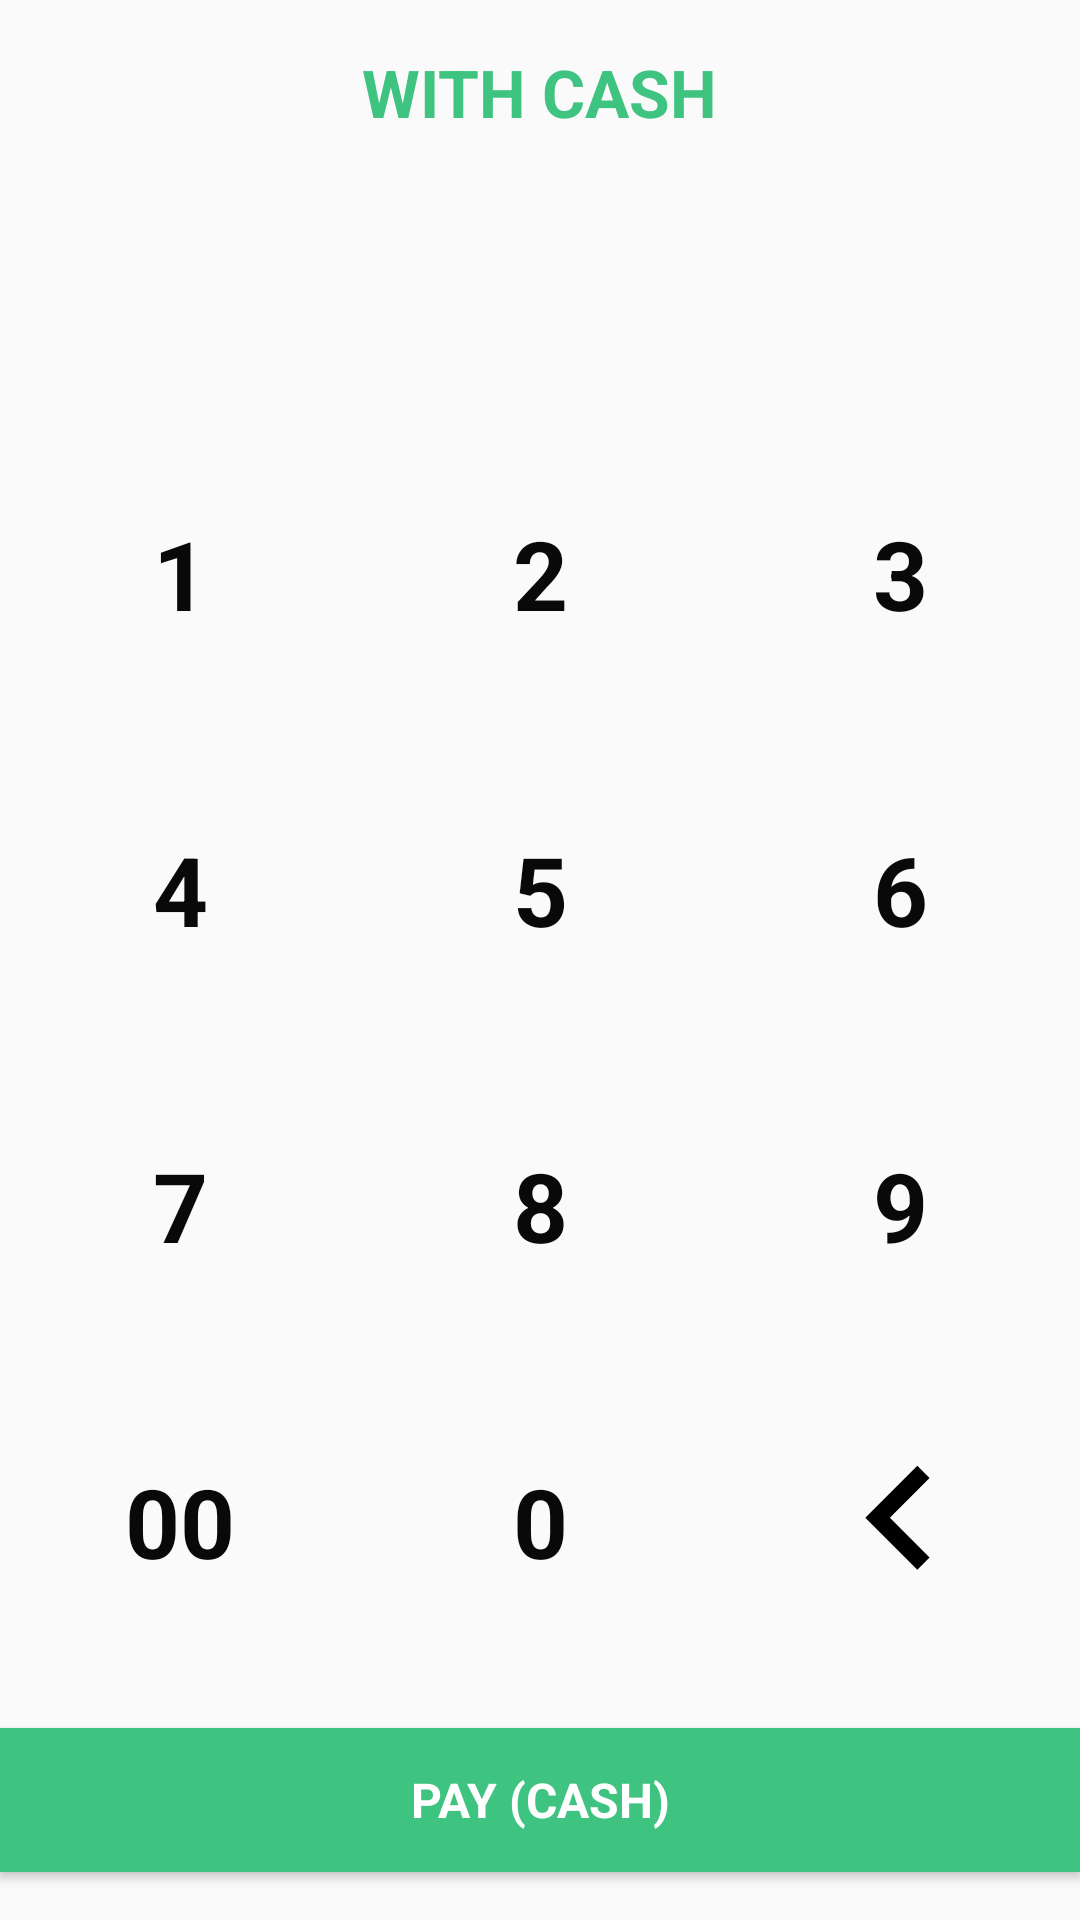

Layout XML and referenced resources for this Android screen:
<!-- AndroidManifest.xml: application theme AppTheme -->
<!-- res/layout/checkout_pay_with_cash_layout.xml -->
<?xml version="1.0" encoding="utf-8"?>
<androidx.constraintlayout.widget.ConstraintLayout xmlns:android="http://schemas.android.com/apk/res/android"
    xmlns:app="http://schemas.android.com/apk/res-auto"
    xmlns:tools="http://schemas.android.com/tools"
    android:layout_width="match_parent"
    android:layout_height="match_parent">

    <TextView
        android:id="@+id/title"
        style="@style/TextView.XLarge.Bold"
        android:layout_width="wrap_content"
        android:layout_height="wrap_content"
        android:layout_marginTop="@dimen/margin_xlarge"
        android:text="@string/checkout_with_cash"
        android:textAllCaps="true"
        android:textColor="@color/green_emerald"
        app:layout_constraintEnd_toEndOf="parent"
        app:layout_constraintStart_toStartOf="parent"
        app:layout_constraintTop_toTopOf="parent" />

    <LinearLayout
        android:id="@+id/field_container"
        android:layout_width="0dp"
        android:layout_height="wrap_content"
        android:layout_marginStart="24dp"
        android:layout_marginTop="16dp"
        android:layout_marginEnd="24dp"
        android:orientation="vertical"
        app:layout_constraintEnd_toEndOf="parent"
        app:layout_constraintStart_toStartOf="parent"
        app:layout_constraintTop_toBottomOf="@+id/title">

        <TextView
            android:id="@+id/label_cash_amount"
            style="@style/TextView.XHeader.Bold"
            android:layout_width="match_parent"
            android:layout_height="wrap_content"
            android:gravity="center_horizontal"
            tools:text="$25.00" />
    </LinearLayout>

    <LinearLayout
        android:id="@+id/keypad_container"
        android:layout_width="match_parent"
        android:layout_height="0dp"
        android:layout_marginTop="@dimen/margin_xlarge"
        android:layout_marginBottom="@dimen/margin_xlarge"
        android:orientation="vertical"
        app:layout_constraintBottom_toTopOf="@+id/btn_pay_with_cash"
        app:layout_constraintEnd_toEndOf="parent"
        app:layout_constraintStart_toStartOf="parent"
        app:layout_constraintTop_toBottomOf="@+id/field_container">

        <include
            android:id="@+id/keypad"
            layout="@layout/keypad" />
    </LinearLayout>

    <Button
        android:id="@+id/btn_pay_with_cash"
        style="@style/Button.Green"
        android:layout_width="match_parent"
        android:layout_height="wrap_content"
        android:layout_gravity="start"
        android:layout_marginTop="16dp"
        android:layout_marginBottom="16dp"
        android:text="@string/checkout_pay_cash"
        app:layout_constraintBottom_toBottomOf="parent"
        app:layout_constraintEnd_toEndOf="parent"
        app:layout_constraintStart_toStartOf="parent"
        app:layout_constraintVertical_bias="0.1" />
</androidx.constraintlayout.widget.ConstraintLayout>
<!-- res/layout/keypad.xml (included above) -->
<?xml version="1.0" encoding="utf-8"?>
<TableLayout xmlns:android="http://schemas.android.com/apk/res/android"
    android:layout_width="match_parent"
    android:layout_height="match_parent"
    android:layout_centerHorizontal="true"
    android:layout_gravity="center_horizontal"
    android:orientation="horizontal">

    
    <TableRow
        android:layout_width="match_parent"
        android:layout_height="0dp"
        android:layout_weight="1">

        <Button
            style="@style/Button.Keypad"
            android:text="@string/keypad_1" />

        <Button
            style="@style/Button.Keypad"
            android:text="@string/keypad_2" />

        <Button
            style="@style/Button.Keypad"
            android:text="@string/keypad_3" />
    </TableRow>

    
    <TableRow
        android:layout_width="match_parent"
        android:layout_height="0dp"
        android:layout_weight="1">

        <Button
            style="@style/Button.Keypad"
            android:text="@string/keypad_4" />

        <Button
            style="@style/Button.Keypad"
            android:text="@string/keypad_5" />

        <Button
            style="@style/Button.Keypad"
            android:text="@string/keypad_6" />
    </TableRow>

    
    <TableRow
        android:layout_width="match_parent"
        android:layout_height="0dp"
        android:layout_weight="1">

        <Button
            style="@style/Button.Keypad"
            android:text="@string/keypad_7" />

        <Button
            style="@style/Button.Keypad"
            android:text="@string/keypad_8" />

        <Button
            style="@style/Button.Keypad"
            android:text="@string/keypad_9" />
    </TableRow>

    
    <TableRow
        android:layout_width="match_parent"
        android:layout_height="0dp"
        android:layout_weight="1">

        <Button
            style="@style/Button.Keypad"
            android:layout_column="0"
            android:text="@string/keypad_00" />

        <Button
            style="@style/Button.Keypad"
            android:layout_column="1"
            android:text="@string/keypad_0" />

        <ImageButton
            style="@style/Button.Keypad"
            android:padding="@dimen/padding_medium"
            android:scaleType="fitCenter"
            android:src="@drawable/ic_keyboard_arrow_left_black" />
    </TableRow>
</TableLayout>
<!-- resources referenced by this layout -->
<resources>
  <color name="green_emerald">#3fc380</color>
  <dimen name="margin_xlarge">16dp</dimen>
  <dimen name="padding_medium">10dp</dimen>
  <!-- drawable ic_keyboard_arrow_left_black (drawable) -->
  <vector xmlns:android="http://schemas.android.com/apk/res/android"
      android:width="24dp"
      android:height="24dp"
      android:viewportWidth="24.0"
      android:viewportHeight="24.0">
  
      <path
          android:fillColor="#FF000000"
          android:pathData="M15.41,16.09l-4.58,-4.59 4.58,-4.59L14,5.5l-6,6 6,6z" />
  </vector>
  <string name="checkout_pay_cash">Pay (Cash)</string>
  <string name="checkout_with_cash">With Cash</string>
  <string name="keypad_0">0</string>
  <string name="keypad_00">00</string>
  <string name="keypad_1">1</string>
  <string name="keypad_2">2</string>
  <string name="keypad_3">3</string>
  <string name="keypad_4">4</string>
  <string name="keypad_5">5</string>
  <string name="keypad_6">6</string>
  <string name="keypad_7">7</string>
  <string name="keypad_8">8</string>
  <string name="keypad_9">9</string>
  <style name="Button.Green" parent="@style/Button">
          <item name="android:background">@color/green_emerald</item>
      </style>
  <style name="Button.Keypad" parent="@style/Button">
          <item name="android:background">@drawable/transparent_ripple_button</item>
          <item name="android:textSize">@dimen/text_size_keypad</item>
          <item name="android:layout_margin">8dp</item>
          <item name="android:textColor">@color/text_black_states</item>
          <item name="android:layout_weight">1</item>
          <item name="android:layout_width">0dp</item>
          <item name="android:layout_height">match_parent</item>
      </style>
  <style name="TextView.XHeader.Bold" parent="@style/TextView.Label.Bold">
          <item name="android:textSize">@dimen/text_size_xheader</item>
      </style>
  <style name="TextView.XLarge.Bold" parent="@style/TextView.Label">
          <item name="android:textStyle">bold</item>
          <item name="android:textSize">@dimen/text_size_xlarge</item>
      </style>
  <!-- drawable transparent_ripple_button (drawable) -->
  <?xml version="1.0" encoding="utf-8"?>
  <ripple xmlns:android="http://schemas.android.com/apk/res/android"
      android:color="?android:colorControlHighlight"
      android:exitFadeDuration="@android:integer/config_shortAnimTime">
  
      <item android:id="@android:id/mask">
          <shape android:shape="oval">
              <solid android:color="@android:color/white" />
              <size
                  android:width="40dp"
                  android:height="40dp" />
          </shape>
      </item>
  </ripple>
  <dimen name="text_size_keypad">32sp</dimen>
  <style name="TextView.Label.Bold" parent="@style/TextView.Label">
          <item name="android:textStyle">bold</item>
      </style>
  <dimen name="text_size_xheader">46sp</dimen>
  <style name="TextView.Label" parent="android:Widget.TextView">
          <item name="android:textSize">@dimen/text_size_medium</item>
          <item name="android:textColor">@color/black_space</item>
          <item name="android:layout_width">wrap_content</item>
          <item name="android:layout_height">wrap_content</item>
      </style>
  <dimen name="text_size_xlarge">22sp</dimen>
  <color name="primary">#7c7b80</color>
  <color name="primary_dark">#505052</color>
  <color name="black_space">#0a0909</color>
  <dimen name="text_size_medium">16sp</dimen>
  <dimen name="padding_button_side">10dp</dimen>
  <dimen name="button_height">56dp</dimen>
</resources>
